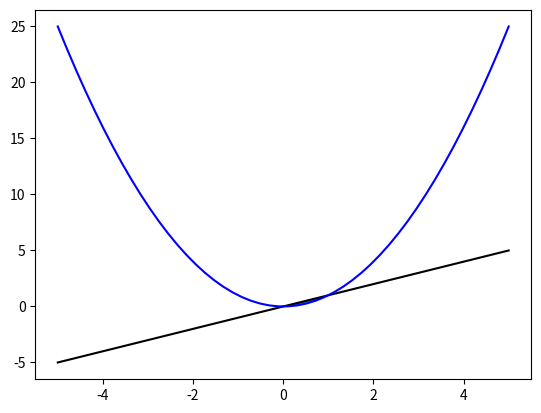

Generate this figure with matplotlib:
#! /usr/bin/python3

import numpy as np
import matplotlib.pyplot as plt

x = np.linspace(-5,5)
y1 = x
y2 = x**2

fill = [True if y2[i] < y1[i] else False for i in range(x.size)]

plt.plot(x,y1, 'k-')
plt.plot(x,y2, 'b-')
plt.fill_between(x, y1, y2, where=fill)
plt.show()
